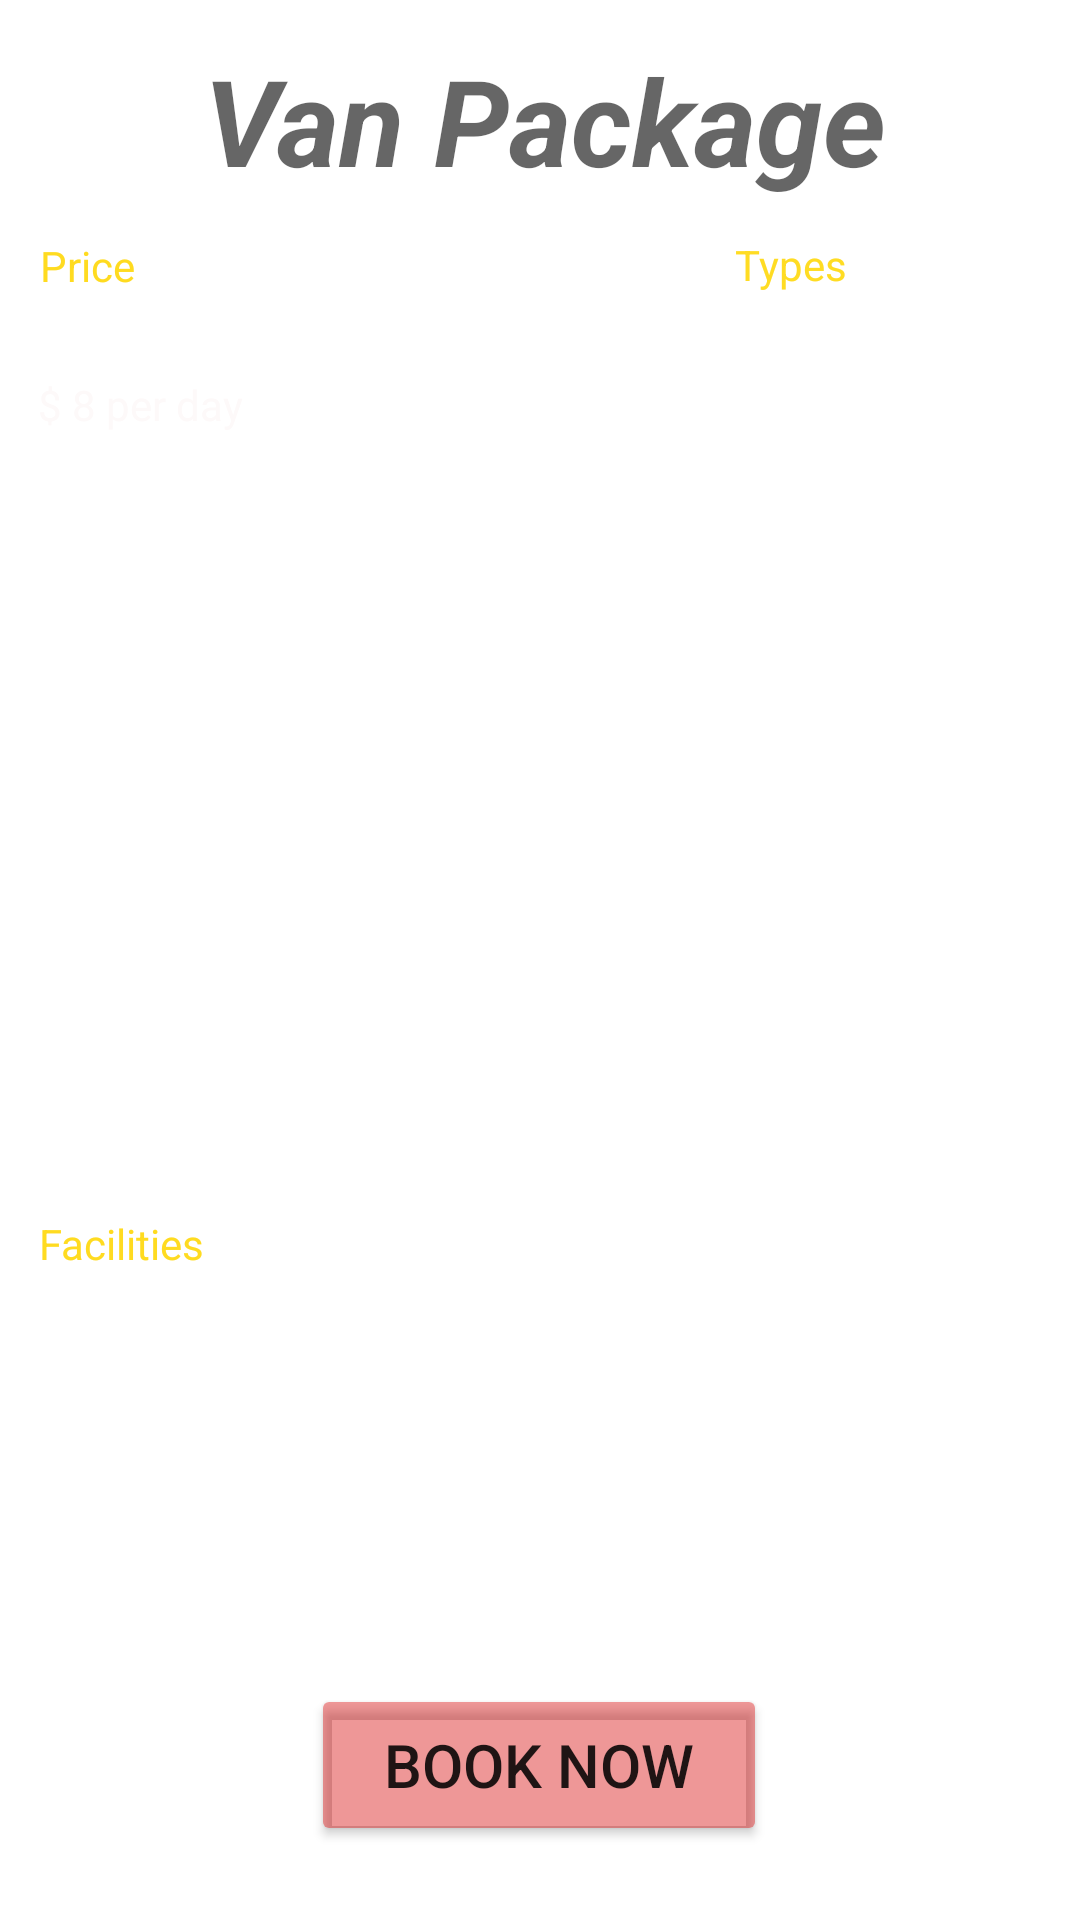

Write the Android layout XML for this screen, with the resource values it uses.
<!-- AndroidManifest.xml: application theme Theme.ABSHotelGroup -->
<!-- res/layout/activity_van_package.xml -->
<?xml version="1.0" encoding="utf-8"?>
<androidx.constraintlayout.widget.ConstraintLayout xmlns:android="http://schemas.android.com/apk/res/android"
    xmlns:app="http://schemas.android.com/apk/res-auto"
    xmlns:tools="http://schemas.android.com/tools"
    android:layout_width="match_parent"
    android:layout_height="match_parent"
    android:background="@drawable/img40"
    tools:context=".vanPackage">

    <TextView
        android:id="@+id/tvSelectpacage1"
        android:layout_width="375dp"
        android:layout_height="57dp"
        android:text="@string/tvVan"
        android:textAlignment="center"
        android:textAppearance="@style/TextAppearance.AppCompat.Display2"
        android:textColor="@color/btnclr4"
        android:textSize="40sp"
        android:textStyle="bold|italic"
        app:layout_constraintBottom_toBottomOf="parent"
        app:layout_constraintEnd_toEndOf="parent"
        app:layout_constraintHorizontal_bias="0.444"
        app:layout_constraintStart_toStartOf="parent"
        app:layout_constraintTop_toTopOf="parent"
        app:layout_constraintVertical_bias="0.023" />

    <Button
        android:id="@+id/btnBook2"
        android:layout_width="152dp"
        android:layout_height="54dp"
        android:backgroundTint="#68D50000"
        android:text="@string/btnBookNow"
        android:textAlignment="center"
        android:textSize="20sp"
        app:layout_constraintBottom_toBottomOf="parent"
        app:layout_constraintEnd_toEndOf="parent"
        app:layout_constraintHorizontal_bias="0.498"
        app:layout_constraintStart_toStartOf="parent"
        app:layout_constraintTop_toTopOf="parent"
        app:layout_constraintVertical_bias="0.958" />

    <TextView
        android:id="@+id/tvFoodandDrink"
        android:layout_width="100dp"
        android:layout_height="35dp"
        android:text="@string/tvType"
        android:textColor="#DCFFD600"
        android:textSize="@dimen/txtsize2"
        app:layout_constraintBottom_toBottomOf="parent"
        app:layout_constraintEnd_toEndOf="parent"
        app:layout_constraintHorizontal_bias="0.942"
        app:layout_constraintStart_toStartOf="parent"
        app:layout_constraintTop_toTopOf="parent"
        app:layout_constraintVertical_bias="0.13" />

    <TextView
        android:id="@+id/textView6"
        android:layout_width="102dp"
        android:layout_height="77dp"
        android:text="@string/vantype"
        android:textColor="@color/white"
        android:textSize="@dimen/txtsize2"
        app:layout_constraintBottom_toBottomOf="parent"
        app:layout_constraintEnd_toEndOf="parent"
        app:layout_constraintHorizontal_bias="0.948"
        app:layout_constraintStart_toStartOf="parent"
        app:layout_constraintTop_toTopOf="parent"
        app:layout_constraintVertical_bias="0.221" />

    <TextView
        android:id="@+id/tvFacilities"
        android:layout_width="133dp"
        android:layout_height="40dp"
        android:text="@string/tvFacilities"
        android:textColor="#DFFFD600"
        android:textSize="@dimen/txtsize2"
        app:layout_constraintBottom_toBottomOf="parent"
        app:layout_constraintEnd_toEndOf="parent"
        app:layout_constraintHorizontal_bias="0.057"
        app:layout_constraintStart_toStartOf="parent"
        app:layout_constraintTop_toTopOf="parent"
        app:layout_constraintVertical_bias="0.675" />

    <TextView
        android:id="@+id/tvFacilitidetails2"
        android:layout_width="290dp"
        android:layout_height="104dp"
        android:text="@string/vanfaci"
        android:textAlignment="center"
        android:textColor="@color/white"
        android:textSize="@dimen/txtsize2"
        android:typeface="normal"
        app:layout_constraintBottom_toBottomOf="parent"
        app:layout_constraintEnd_toEndOf="parent"
        app:layout_constraintHorizontal_bias="0.495"
        app:layout_constraintStart_toStartOf="parent"
        app:layout_constraintTop_toTopOf="parent"
        app:layout_constraintVertical_bias="0.838" />

    <TextView
        android:id="@+id/tvPrice"
        android:layout_width="82dp"
        android:layout_height="37dp"
        android:text="@string/tvPrice1"
        android:textColor="#DFFFD600"
        android:textSize="@dimen/txtsize2"
        app:layout_constraintBottom_toBottomOf="parent"
        app:layout_constraintEnd_toEndOf="parent"
        app:layout_constraintHorizontal_bias="0.048"
        app:layout_constraintStart_toStartOf="parent"
        app:layout_constraintTop_toTopOf="parent"
        app:layout_constraintVertical_bias="0.131" />

    <TextView
        android:id="@+id/tvPricedetails"
        android:layout_width="157dp"
        android:layout_height="52dp"
        android:text="@string/vanprice"
        android:textColor="#FDF9F9"
        android:textSize="@dimen/txtsize2"
        app:layout_constraintBottom_toBottomOf="parent"
        app:layout_constraintEnd_toEndOf="parent"
        app:layout_constraintHorizontal_bias="0.062"
        app:layout_constraintStart_toStartOf="parent"
        app:layout_constraintTop_toTopOf="parent"
        app:layout_constraintVertical_bias="0.213" />


</androidx.constraintlayout.widget.ConstraintLayout>
<!-- resources referenced by this layout -->
<resources>
  <string name="btnBookNow">Book Now</string>
  <string name="tvFacilities">Facilities</string>
  <string name="tvPrice1">Price</string>
  <string name="tvType">Types</string>
  <string name="tvVan">Van Package</string>
  <string name="vanfaci">10 Seats per van\nAir Conditioning\nFree wifi</string>
  <string name="vanprice">$ 8 per day</string>
  <string name="vantype">Toyota\nNissan</string>
  <style name="Theme.ABSHotelGroup" parent="Theme.MaterialComponents.DayNight.DarkActionBar">
          
          <item name="colorPrimary">@color/btnclr4</item>
          <item name="colorPrimaryVariant">@color/black</item>
          <item name="colorOnPrimary">@color/white</item>
          
          <item name="colorSecondary">@color/teal_200</item>
          <item name="colorSecondaryVariant">@color/teal_700</item>
          <item name="colorOnSecondary">@color/black</item>
          
          <item name="android:statusBarColor" tools:targetApi="l">?attr/colorPrimaryVariant</item>
          
      </style>
  <!-- not gathered from this repository: default colours our renderer supplied (Android Studio template values) -->
  <color name="teal_200">#FF03DAC5</color>
  <color name="teal_700">#FF018786</color>
  <color name="black">#FF000000</color>
  <color name="white">#FFFFFFFF</color>
</resources>
